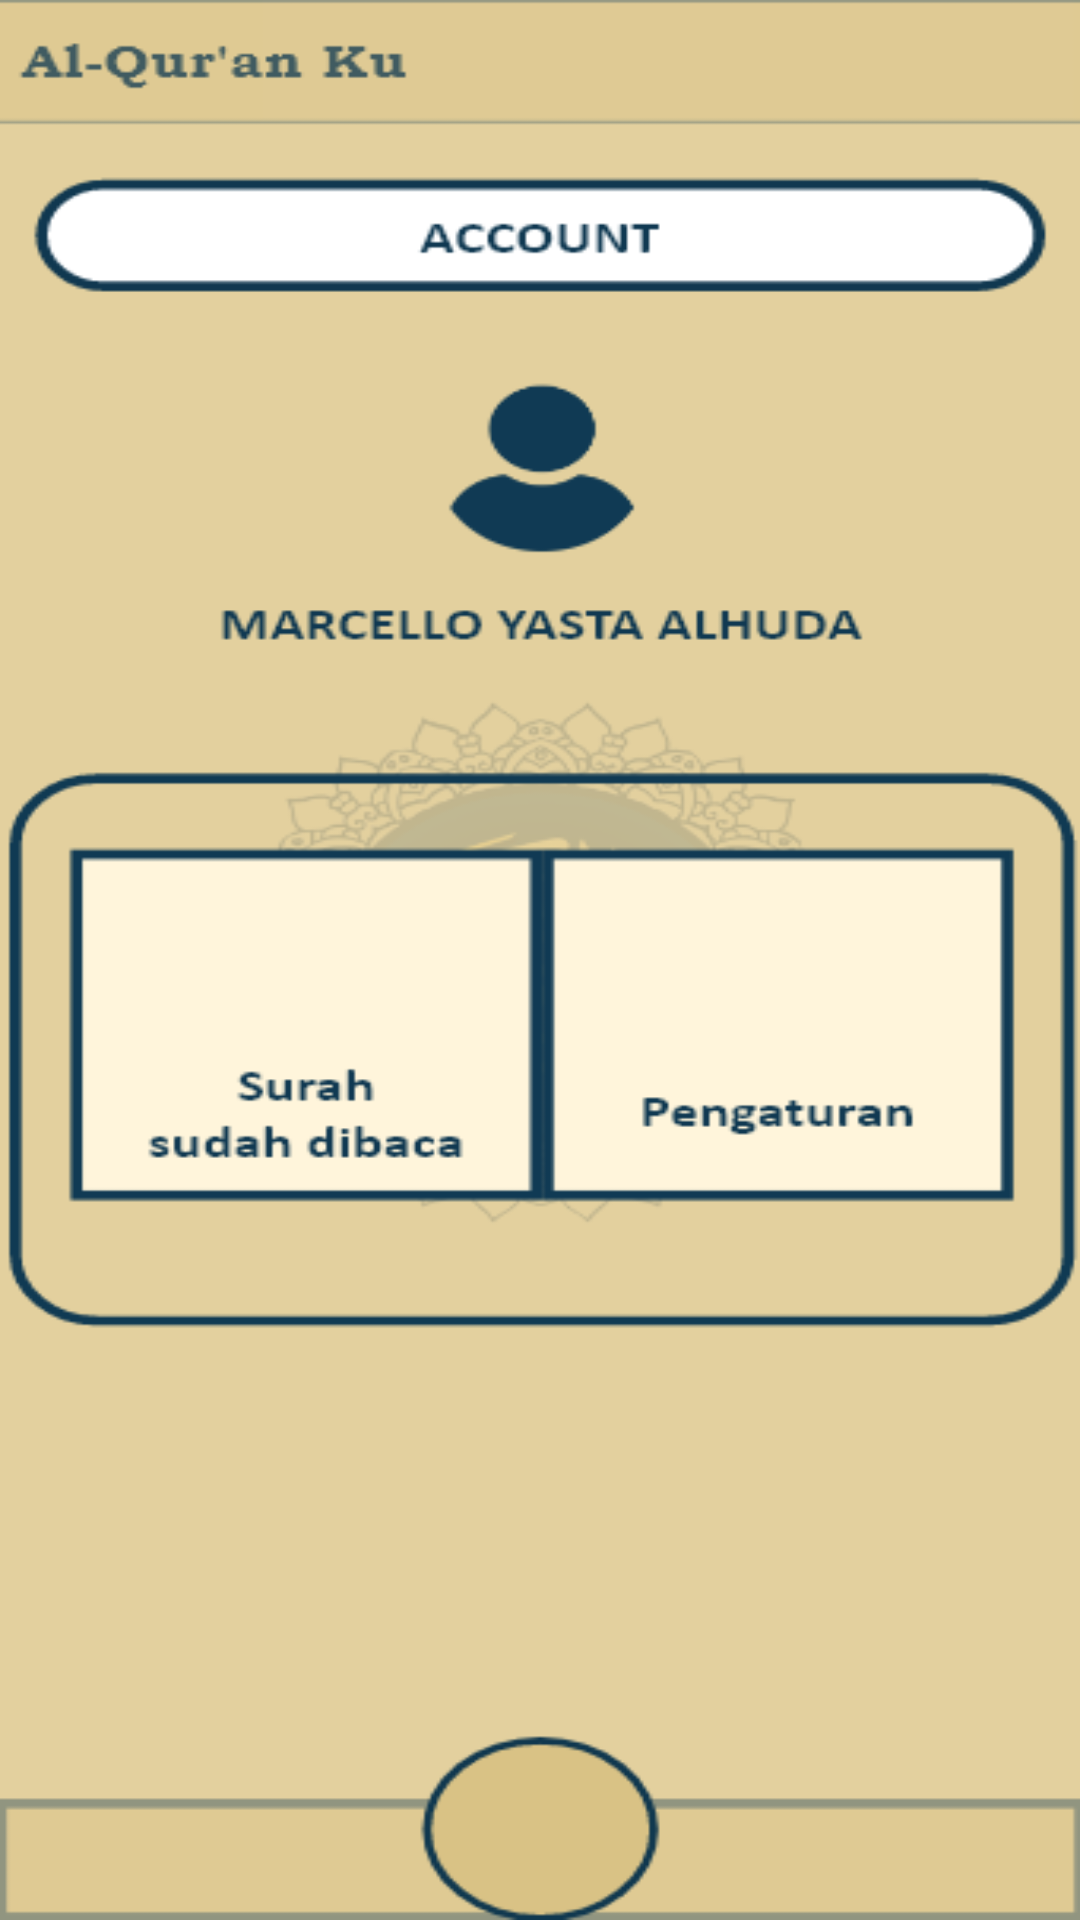

Layout XML and referenced resources for this Android screen:
<!-- AndroidManifest.xml: application theme Theme.QUran -->
<!-- res/layout/acc.xml -->
<?xml version="1.0" encoding="utf-8"?>
<RelativeLayout xmlns:android="http://schemas.android.com/apk/res/android"
    android:layout_width="match_parent"
    android:layout_height="match_parent"
    android:background="@drawable/accand">


    <ImageView
        android:id="@+id/hm"
        android:layout_width="wrap_content"
        android:layout_height="wrap_content"
        android:layout_marginLeft="200dp"
        android:layout_marginTop="850dp"
        android:layout_marginRight="400dp"
        android:src="@drawable/ic_baseline_home_24"
        />

    <ImageView
        android:id="@+id/hs"
        android:layout_width="wrap_content"
        android:layout_height="wrap_content"
        android:layout_marginLeft="15dp"
        android:layout_marginTop="870dp"
        android:layout_marginRight="400dp"
        android:src="@drawable/ic_baseline_history_24"
        />

    <ImageView
        android:id="@+id/ac"
        android:layout_width="wrap_content"
        android:layout_height="wrap_content"
        android:layout_marginLeft="389dp"
        android:layout_marginTop="870dp"
        android:layout_marginRight="400dp"
        android:src="@drawable/acc"
        />


</RelativeLayout>
<!-- resources referenced by this layout -->
<resources>
  <!-- drawable acc (drawable) -->
  <vector android:height="40dp" android:tint="#10384F"
      android:viewportHeight="24" android:viewportWidth="24"
      android:width="40dp" xmlns:android="http://schemas.android.com/apk/res/android">
      <path android:fillColor="@android:color/white" android:pathData="M12,12c2.21,0 4,-1.79 4,-4s-1.79,-4 -4,-4 -4,1.79 -4,4 1.79,4 4,4zM12,14c-2.67,0 -8,1.34 -8,4v2h16v-2c0,-2.66 -5.33,-4 -8,-4z"/>
  </vector>
  <!-- drawable accand: png bitmap (drawable, 21284 bytes) -->
  <!-- drawable ic_baseline_history_24 (drawable) -->
  <vector android:height="40dp" android:tint="#10384F"
      android:viewportHeight="24" android:viewportWidth="24"
      android:width="40dp" xmlns:android="http://schemas.android.com/apk/res/android">
      <path android:fillColor="@android:color/white" android:pathData="M13,3c-4.97,0 -9,4.03 -9,9L1,12l3.89,3.89 0.07,0.14L9,12L6,12c0,-3.87 3.13,-7 7,-7s7,3.13 7,7 -3.13,7 -7,7c-1.93,0 -3.68,-0.79 -4.94,-2.06l-1.42,1.42C8.27,19.99 10.51,21 13,21c4.97,0 9,-4.03 9,-9s-4.03,-9 -9,-9zM12,8v5l4.28,2.54 0.72,-1.21 -3.5,-2.08L13.5,8L12,8z"/>
  </vector>
  <!-- drawable ic_baseline_home_24 (drawable) -->
  <vector android:height="50dp" android:tint="#10384F"
      android:viewportHeight="24" android:viewportWidth="24"
      android:width="50dp" xmlns:android="http://schemas.android.com/apk/res/android">
      <path android:fillColor="@android:color/white" android:pathData="M10,20v-6h4v6h5v-8h3L12,3 2,12h3v8z"/>
  </vector>
  <style name="Theme.QUran" parent="Theme.MaterialComponents.DayNight.NoActionBar">
          
          <item name="colorPrimary">@color/white</item>
          <item name="colorPrimaryVariant">@color/white</item>
          <item name="colorOnPrimary">@color/white</item>
          
          <item name="colorSecondary">@color/teal_200</item>
          <item name="colorSecondaryVariant">@color/teal_700</item>
          <item name="colorOnSecondary">@color/black</item>
          
          <item name="android:statusBarColor">@color/design_default_color_on_primary</item>
          
      </style>
  <!-- not gathered from this repository: default colours our renderer supplied (Android Studio template values) -->
  <color name="teal_200">#FF03DAC5</color>
  <color name="teal_700">#FF018786</color>
  <color name="black">#FF000000</color>
  <color name="white">#FFFFFFFF</color>
</resources>
